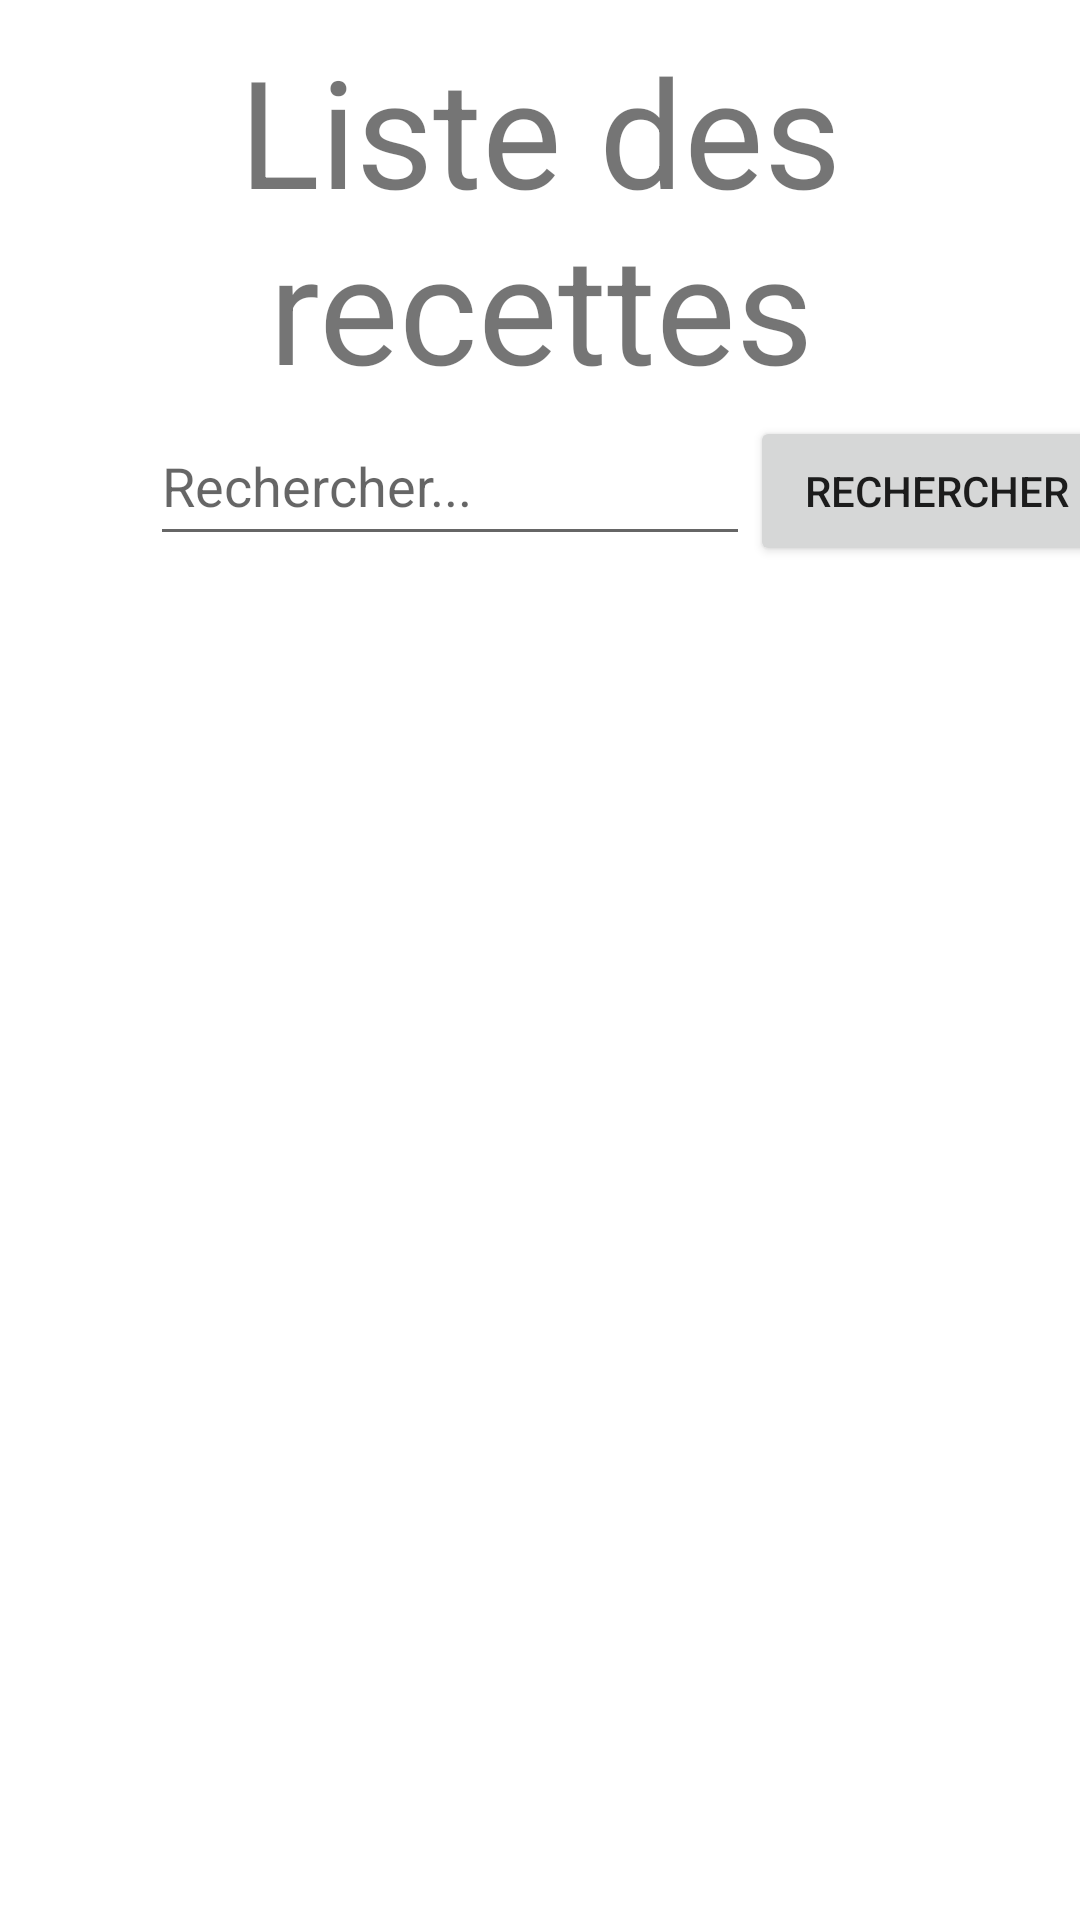

The Android layout XML behind this screen, and the referenced resources:
<!-- AndroidManifest.xml: activity theme Theme.RecetteList.NoActionBar -->
<!-- res/layout/activity_recette_list.xml -->
<?xml version="1.0" encoding="utf-8"?>
<RelativeLayout xmlns:android="http://schemas.android.com/apk/res/android"
    xmlns:tools="http://schemas.android.com/tools"
    android:layout_width="match_parent"
    android:layout_height="match_parent"
    tools:context=".ui.activities.RecetteListActivity">

    <TextView
        android:id="@+id/txtRecetteTitle"
        android:layout_width="wrap_content"
        android:layout_height="wrap_content"
        android:layout_centerHorizontal="true"
        android:layout_marginTop="10dp"
        android:textAlignment="center"
        android:textSize="50dp"
        android:text="Liste des recettes" />

    <LinearLayout
        android:id="@+id/RelativeLayoutSearchBox"
        android:layout_width="match_parent"
        android:layout_height="100dp"
        android:layout_below="@id/txtRecetteTitle"
        >
        <EditText
            android:id="@+id/editTxtRecherche"
            android:hint="Rechercher..."
            android:layout_width="200dp"
            android:layout_height="50dp"
            android:layout_marginLeft="50dp"

            >
        </EditText>
        <Button
            android:id="@+id/btnRecherche"
            android:text="Rechercher"
            android:layout_width="125dp"
            android:padding="2dp"
            android:layout_height="50dp"
            android:layout_toRightOf="@id/editTxtRecherche"
            android:layout_alignBottom="@id/editTxtRecherche"
            >
        </Button>
    </LinearLayout>


    <androidx.recyclerview.widget.RecyclerView
        android:id="@+id/RecyclerViewRecettes"
        android:layout_width="match_parent"
        android:layout_height="1000dp"
        android:layout_below="@id/RelativeLayoutSearchBox"
        >


    </androidx.recyclerview.widget.RecyclerView>

</RelativeLayout>
<!-- resources referenced by this layout -->
<resources>
  <style name="Theme.RecetteList.NoActionBar">
          <item name="windowActionBar">false</item>
          <item name="windowNoTitle">true</item>
      </style>
</resources>
